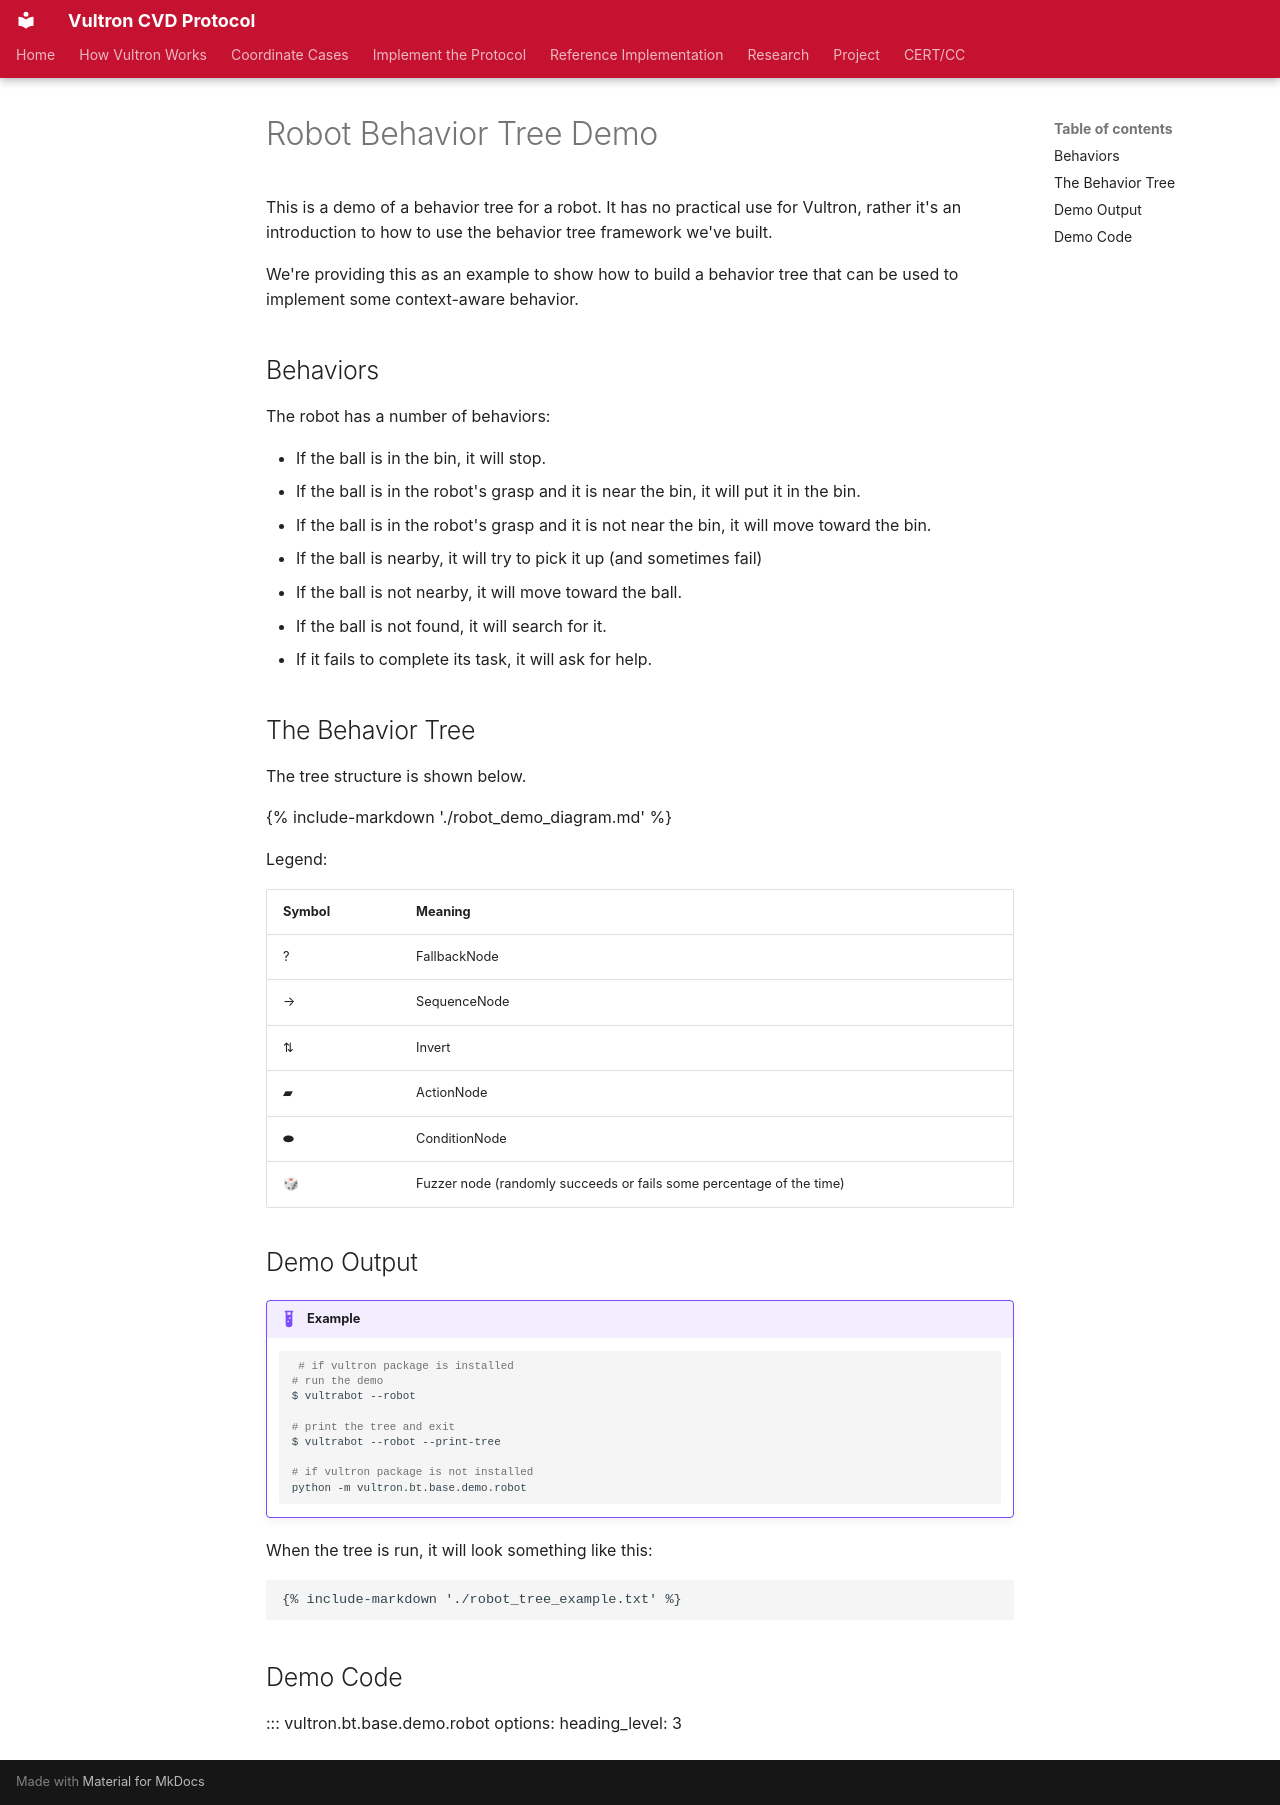

repository: CERTCC/Vultron · page: reference/code/bt/robot_demo/index.html · generator: mkdocs

---
stakeholder_type: [project-contributor]
---

# Robot Behavior Tree Demo

This is a demo of a behavior tree for a robot.
It has no practical use for Vultron, rather it's an introduction to how to use the behavior tree
framework we've built.

We're providing this as an example to show how to build a behavior tree that can be used
to implement some context-aware behavior.

## Behaviors

The robot has a number of behaviors:

- If the ball is in the bin, it will stop.
- If the ball is in the robot's grasp and it is near the bin, it will put it in the bin.
- If the ball is in the robot's grasp and it is not near the bin, it will move toward the bin.
- If the ball is nearby, it will try to pick it up (and sometimes fail)
- If the ball is not nearby, it will move toward the ball.
- If the ball is not found, it will search for it.
- If it fails to complete its task, it will ask for help.

## The Behavior Tree

The tree structure is shown below.

{% include-markdown './robot_demo_diagram.md' %}

Legend:

| Symbol   | Meaning |
|----------| ------- |
| ?        | FallbackNode |
| &rarr;   | SequenceNode |
| &#8645;  | Invert |
| &#9648;  | ActionNode |
| &#11052;  | ConditionNode |
| &#127922; | Fuzzer node (randomly succeeds or fails some percentage of the time) |

## Demo Output

!!! example Running the Demo
    ```shell
     # if vultron package is installed
    # run the demo
    $ vultrabot --robot

    # print the tree and exit
    $ vultrabot --robot --print-tree
    
    # if vultron package is not installed
    python -m vultron.bt.base.demo.robot
    ```

When the tree is run, it will look something like this:

```text
{% include-markdown './robot_tree_example.txt' %}
```

## Demo Code

::: vultron.bt.base.demo.robot
    options:
        heading_level: 3
